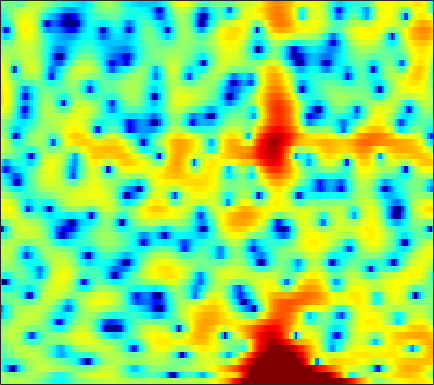

Values plotted in this chart, from the file beside it:
0.76903, 0.9091, 1.1238, 1.3459, 1.5048, 1.6908, 1.8194, 1.8762, 1.9017, 1.8662, 1.7876, 1.6906, 1.52, 1.2892, 1.0705, 0.72471, 0.32714, -0.011004, -0.50121, -1.032, -1.608, -2.0655, -2.7096, -3.3667
1.501, 1.147, 0.7391, 0.4181, 0.2502, 0.1351, 0.1456, 0.2258, 0.4084, 0.6451, 0.8982, 1.076, 1.279, 1.416, 1.47, 1.461, 1.354, 1.209, 0.9245, 0.5259, 0.009416, -0.4529, -1.162, -1.958
-3.91, -5.14, -7.33, -10.62, -14.6, -27.2, -17.43, -11.86, -7.572, -4.777, -2.767, -1.586, -0.3367, 0.6253, 1.189, 1.763, 2.168, 2.373, 2.536, 2.587, 2.544, 2.461, 2.3, 2.095
-3.996, -3.807, -3.64, -3.501, -3.372, -3.106, -2.688, -2.273, -1.602, -0.8719, -0.1571, 0.3381, 0.9236, 1.409, 1.697, 1.973, 2.136, 2.184, 2.151, 2.02, 1.793, 1.569, 1.214, 0.8104
-2.758, -2.148, -1.419, -0.7789, -0.3453, 0.1783, 0.644, 0.9578, 1.347, 1.693, 1.984, 2.158, 2.326, 2.42, 2.434, 2.37, 2.208, 2.008, 1.629, 1.101, 0.4038, -0.2421, -1.283, -2.56
-2.456, -1.573, -0.5789, 0.2255, 0.722, 1.251, 1.631, 1.827, 1.986, 2.049, 2.036, 1.986, 1.888, 1.769, 1.665, 1.514, 1.344, 1.187, 0.9121, 0.5354, 0.01485, -0.4934, -1.363, -2.503
-1.118, -0.2975, 0.5854, 1.231, 1.561, 1.812, 1.842, 1.712, 1.329, 0.7008, -0.1583, -0.9179, -2.003, -2.943, -3.366, -3.36, -2.809, -2.218, -1.431, -0.7641, -0.2813, -0.04703, 0.1373, 0.1928
0.6624, 1.175, 1.746, 2.163, 2.353, 2.41, 2.235, 1.933, 1.256, 0.1926, -1.358, -2.945, -5.874, -10.02, -13.05, -11.31, -7.306, -5.093, -3.018, -1.623, -0.705, -0.2509, 0.1356, 0.3508
-0.1681, 0.4407, 1.14, 1.709, 2.044, 2.342, 2.469, 2.446, 2.269, 1.927, 1.448, 1.022, 0.4392, -0.05911, -0.3277, -0.5041, -0.4968, -0.4328, -0.3655, -0.4101, -0.6404, -0.9609, -1.586, -2.442
-2.998, -2.143, -1.092, -0.1519, 0.4797, 1.2, 1.773, 2.093, 2.399, 2.576, 2.643, 2.635, 2.554, 2.41, 2.267, 2.035, 1.746, 1.47, 0.9976, 0.356, -0.5029, -1.328, -2.74, -4.652
-8.007, -6.451, -4.474, -2.77, -1.693, -0.4884, 0.4783, 1.054, 1.655, 2.088, 2.386, 2.536, 2.648, 2.674, 2.638, 2.525, 2.32, 2.097, 1.701, 1.166, 0.4853, -0.1298, -1.087, -2.17
-10.75, -8.034, -5.312, -3.266, -2.076, -0.8663, 0.02402, 0.5324, 1.032, 1.371, 1.585, 1.699, 1.816, 1.92, 2.005, 2.107, 2.178, 2.199, 2.156, 2.01, 1.726, 1.405, 0.832, 0.09294
-2.724, -2.267, -1.598, -0.9617, -0.5536, -0.127, 0.08798, 0.1129, -0.03969, -0.3832, -0.8583, -1.236, -1.605, -1.615, -1.333, -0.6469, 0.2151, 0.8618, 1.597, 2.15, 2.485, 2.583, 2.512, 2.192
-0.6784, -0.7819, -0.8243, -0.8332, -0.8559, -0.9302, -1.143, -1.474, -2.248, -3.527, -5.558, -7.896, -13.21, -21.39, -14.12, -7.708, -4.027, -2.091, -0.1993, 1.149, 2.1, 2.621, 3.071, 3.267
-3.794, -4.409, -4.732, -4.468, -4.071, -3.535, -3.154, -3.035, -3.165, -3.647, -4.423, -5.119, -5.924, -6.15, -5.743, -4.613, -3.164, -2.098, -0.7932, 0.357, 1.333, 1.952, 2.635, 3.153
-11.17, -18.08, -21.69, -11.58, -8.173, -5.429, -3.796, -3.026, -2.405, -2.151, -2.155, -2.262, -2.473, -2.674, -2.773, -2.787, -2.634, -2.392, -1.85, -1.051, -0.07289, 0.6997, 1.689, 2.58
-3.506, -4.069, -4.238, -3.672, -3.042, -2.174, -1.445, -1.066, -0.7964, -0.7589, -0.9626, -1.26, -1.858, -2.712, -3.563, -5.008, -6.897, -8.372, -9.222, -7.502, -4.626, -2.618, -0.3755, 1.358
0.07184, 0.08157, 0.07638, 0.1059, 0.1321, 0.09148, 0.00116, -0.1316, -0.42, -0.831, -1.363, -1.843, -2.613, -3.58, -4.483, -6.042, -8.062, -9.73, -10.95, -9.008, -5.788, -3.642, -1.309, 0.5037
1.213, 1.326, 1.327, 1.153, 0.9351, 0.5154, -0.08651, -0.6412, -1.494, -2.451, -3.397, -4.01, -4.601, -4.885, -4.917, -4.793, -4.538, -4.26, -3.675, -2.841, -1.83, -1.013, 0.06058, 0.9928
2.319, 2.35, 2.252, 1.939, 1.56, 0.8576, -0.1542, -1.155, -2.895, -5.263, -8.444, -11.28, -13.12, -10.45, -8.064, -5.576, -3.761, -2.72, -1.557, -0.6199, 0.1418, 0.6351, 1.183, 1.593
2.668, 2.656, 2.55, 2.331, 2.045, 1.475, 0.667, -0.1476, -1.565, -3.382, -5.562, -7.112, -7.91, -6.64, -5.143, -3.271, -1.793, -0.9042, -0.02736, 0.5668, 0.9515, 1.099, 1.136, 1.054
0.9644, 1.038, 1.176, 1.374, 1.491, 1.55, 1.48, 1.33, 1.01, 0.6176, 0.2318, 0.01109, -0.1042, -0.001127, 0.1887, 0.5052, 0.7993, 0.9794, 1.074, 0.9933, 0.7161, 0.37, -0.2874, -1.143
-4.345, -3.952, -2.709, -1.297, -0.3098, 0.7772, 1.555, 1.979, 2.348, 2.542, 2.626, 2.643, 2.622, 2.564, 2.502, 2.379, 2.193, 1.963, 1.554, 0.9708, 0.159, -0.6048, -1.92, -3.67
-20.99, -13.87, -6.968, -3.163, -1.287, 0.4812, 1.684, 2.305, 2.868, 3.189, 3.33, 3.348, 3.275, 3.118, 2.947, 2.648, 2.255, 1.885, 1.283, 0.5226, -0.4196, -1.27, -2.625, -4.283
-1.939, -1.535, -0.6058, 0.4627, 1.227, 2.031, 2.582, 2.821, 2.944, 2.887, 2.689, 2.49, 2.193, 1.89, 1.655, 1.312, 0.8833, 0.5228, -0.08176, -0.8071, -1.633, -2.335, -3.251, -4.195
2.995, 3.224, 3.514, 3.692, 3.763, 3.7, 3.428, 3.076, 2.359, 1.42, 0.3282, -0.4753, -1.329, -1.765, -1.827, -1.748, -1.766, -1.951, -2.516, -3.419, -4.559, -5.403, -6.18, -6.28
4.981, 5.119, 5.128, 4.988, 4.721, 4.177, 3.34, 2.483, 0.9443, -1.231, -4.366, -7.779, -14.38, -13.36, -9.295, -6.081, -4.475, -4.097, -4.407, -5.846, -8.791, -12.78, -30.3, -14.8
4.241, 4.245, 4.074, 3.728, 3.345, 2.668, 1.793, 0.9734, -0.3126, -1.89, -3.749, -5.208, -6.671, -6.763, -6.018, -4.772, -3.808, -3.379, -3.252, -3.586, -4.244, -4.715, -4.957, -4.331
2.157, 1.936, 1.514, 0.9274, 0.4495, -0.2604, -0.9549, -1.464, -2.072, -2.578, -2.948, -3.115, -3.137, -2.936, -2.649, -2.176, -1.727, -1.4, -1.065, -0.8014, -0.6136, -0.4662, -0.2204, 0.1196
0.1085, -0.4691, -1.376, -2.46, -3.33, -4.519, -5.523, -5.98, -6.098, -5.649, -4.852, -4.16, -3.233, -2.349, -1.722, -0.9509, -0.259, 0.2067, 0.7259, 1.167, 1.528, 1.75, 2.006, 2.209
-1.723, -2.665, -4.132, -5.899, -7.58, -10.49, -14.88, -18.94, -17.14, -11.81, -8.166, -6.176, -4.117, -2.496, -1.494, -0.3542, 0.6217, 1.23, 1.928, 2.483, 2.914, 3.15, 3.341, 3.396
-3.918, -5.139, -6.711, -8.036, -9.076, -10.48, -11.86, -12.4, -11.67, -9.542, -7.228, -5.667, -3.881, -2.367, -1.371, -0.1867, 0.8464, 1.535, 2.362, 3.031, 3.535, 3.799, 3.977, 3.943
-7.803, -11.17, -14.6, -12.72, -10.74, -8.909, -7.79, -7.142, -6.338, -5.572, -4.831, -4.287, -3.553, -2.758, -2.08, -1.053, 0.04777, 0.8987, 1.958, 2.863, 3.558, 3.941, 4.235, 4.266
-4.438, -6.691, -8.636, -7.894, -6.704, -5.287, -4.338, -3.913, -3.658, -3.749, -4.211, -4.801, -5.828, -6.744, -6.721, -5.295, -2.998, -1.295, 0.5838, 2.071, 3.163, 3.723, 4.2, 4.386
1.541, 0.74, -0.1684, -0.7308, -1.018, -1.256, -1.467, -1.668, -2.135, -2.879, -4.054, -5.398, -8.232, -13.11, -16.7, -10.91, -5.735, -3.144, -0.7612, 0.8743, 1.915, 2.43, 2.827, 3.003
3.58, 2.905, 2.023, 1.111, 0.4841, -0.2942, -0.9587, -1.368, -1.806, -2.184, -2.589, -2.914, -3.33, -3.554, -3.41, -2.782, -1.746, -0.9809, -0.1209, 0.3577, 0.4642, 0.3278, -0.08567, -0.5466
4.116, 3.355, 2.142, 0.6552, -0.571, -2.268, -3.668, -4.187, -3.987, -3.191, -2.261, -1.609, -0.8418, -0.1949, 0.2392, 0.762, 1.16, 1.333, 1.362, 0.9904, 0.1143, -1.056, -3.591, -8.145
2.757, 1.984, 0.4864, -1.634, -3.827, -8.129, -16.49, -30.53, -12.32, -7.225, -4.357, -2.856, -1.363, -0.2423, 0.4044, 1.079, 1.515, 1.706, 1.714, 1.454, 0.8334, 0.1013, -1.155, -2.502
0.9113, 0.3898, -0.6848, -2.117, -3.419, -5.24, -6.779, -7.365, -7.141, -6.232, -5.075, -4.215, -3.15, -2.172, -1.503, -0.7252, -0.06845, 0.3261, 0.6919, 0.891, 0.9346, 0.9112, 0.8428, 0.8481
1.057, 0.7269, 0.01824, -0.902, -1.706, -2.836, -3.917, -4.659, -5.441, -5.921, -6.028, -5.862, -5.271, -4.379, -3.587, -2.516, -1.506, -0.8353, -0.06686, 0.515, 0.9634, 1.23, 1.491, 1.715
2.937, 2.574, 1.884, 0.9425, 0.07371, -1.286, -2.877, -4.249, -6.345, -8.698, -10.98, -11.77, -10.57, -8.095, -6.27, -4.14, -2.409, -1.354, -0.1941, 0.6806, 1.32, 1.643, 1.916, 2.02
5.131, 4.7, 3.911, 2.834, 1.849, 0.261, -1.699, -3.42, -6.22, -9.849, -14.53, -17.24, -14.05, -9.693, -7.172, -4.545, -2.494, -1.266, 0.01774, 0.9734, 1.584, 1.834, 1.911, 1.669
6.228, 5.783, 4.941, 3.833, 2.823, 1.226, -0.6437, -2.197, -4.394, -6.521, -8.204, -8.83, -8.605, -7.366, -6.088, -4.237, -2.554, -1.446, -0.2459, 0.6089, 1.115, 1.281, 1.163, 0.6548
6.323, 5.892, 5.079, 4.011, 3.021, 1.452, -0.4363, -2.106, -4.745, -8.089, -12.4, -15.69, -14.73, -10.39, -7.761, -5.098, -3.119, -1.976, -0.8494, -0.1079, 0.3178, 0.4304, 0.3273, -0.0489
5.912, 5.503, 4.758, 3.773, 2.889, 1.522, -0.07054, -1.442, -3.533, -5.975, -8.617, -10.06, -9.761, -7.629, -5.925, -4.053, -2.642, -1.88, -1.207, -0.8481, -0.7425, -0.7991, -0.9526, -1.169
5.551, 5.098, 4.275, 3.243, 2.392, 1.227, 0.1394, -0.5942, -1.42, -2.048, -2.457, -2.565, -2.441, -2.052, -1.686, -1.235, -0.9674, -0.9425, -1.138, -1.631, -2.389, -3.034, -3.839, -4.297
5.733, 5.054, 3.777, 2.118, 0.6812, -1.214, -2.461, -2.574, -1.904, -0.9284, -0.02143, 0.5216, 1.077, 1.429, 1.553, 1.506, 1.157, 0.6688, -0.3476, -1.893, -4.106, -6.351, -10.53, -14.96
5.486, 4.662, 3.057, 0.6668, -1.933, -7.635, -23.05, -11.86, -4.673, -1.219, 0.8492, 1.869, 2.751, 3.193, 3.276, 3.074, 2.527, 1.874, 0.6281, -1.08, -3.311, -5.345, -8.389, -10.64
3.869, 3.396, 2.508, 1.351, 0.3798, -0.8209, -1.446, -1.308, -0.4637, 0.648, 1.643, 2.225, 2.745, 2.962, 2.93, 2.628, 2.038, 1.406, 0.2999, -1.077, -2.704, -4.038, -5.897, -7.711
2.148, 2.083, 1.897, 1.657, 1.474, 1.307, 1.282, 1.381, 1.634, 1.968, 2.289, 2.478, 2.604, 2.556, 2.391, 1.985, 1.351, 0.7276, -0.2833, -1.494, -2.92, -4.134, -5.967, -8.146
0.6269, 0.7189, 0.822, 0.9518, 1.089, 1.33, 1.632, 1.879, 2.208, 2.495, 2.711, 2.797, 2.791, 2.621, 2.376, 1.89, 1.219, 0.6035, -0.3587, -1.478, -2.722, -3.744, -5.188, -6.716
-1.171, -1.277, -1.248, -0.945, -0.5177, 0.2206, 1.039, 1.632, 2.338, 2.894, 3.265, 3.409, 3.418, 3.212, 2.917, 2.345, 1.592, 0.9174, -0.1015, -1.227, -2.402, -3.274, -4.405, -5.468
-4.364, -5.576, -6.733, -6.169, -4.652, -2.253, -0.1133, 1.206, 2.588, 3.58, 4.205, 4.457, 4.511, 4.259, 3.878, 3.123, 2.103, 1.181, -0.2054, -1.667, -3.082, -4.024, -5.081, -5.909
-6.918, -9.47, -14.9, -13.53, -8.3, -3.518, -0.3328, 1.408, 3.131, 4.305, 5.029, 5.308, 5.339, 4.992, 4.477, 3.434, 1.95, 0.5363, -1.812, -4.639, -7.608, -9.309, -9.966, -9.504
-6.059, -5.548, -4.771, -3.58, -2.4, -0.632, 1.063, 2.191, 3.419, 4.318, 4.882, 5.082, 5.051, 4.658, 4.108, 2.999, 1.384, -0.2318, -3.078, -7.086, -13.15, -18.61, -16.01, -12.38
-5.725, -4.22, -2.663, -1.366, -0.495, 0.5915, 1.579, 2.243, 2.988, 3.572, 3.966, 4.12, 4.123, 3.868, 3.495, 2.735, 1.649, 0.6037, -1.031, -2.853, -4.609, -5.702, -6.699, -7.337
-3.096, -2.345, -1.435, -0.6593, -0.1539, 0.4093, 0.8924, 1.209, 1.619, 2.013, 2.381, 2.622, 2.845, 2.918, 2.851, 2.579, 2.114, 1.651, 0.8871, 0.01075, -0.898, -1.561, -2.41, -3.258
-1.256, -0.932, -0.6118, -0.467, -0.4849, -0.6853, -1.008, -1.232, -1.307, -0.9939, -0.3189, 0.3044, 1.113, 1.762, 2.098, 2.339, 2.362, 2.259, 1.971, 1.559, 1.062, 0.6574, 0.09534, -0.4805
